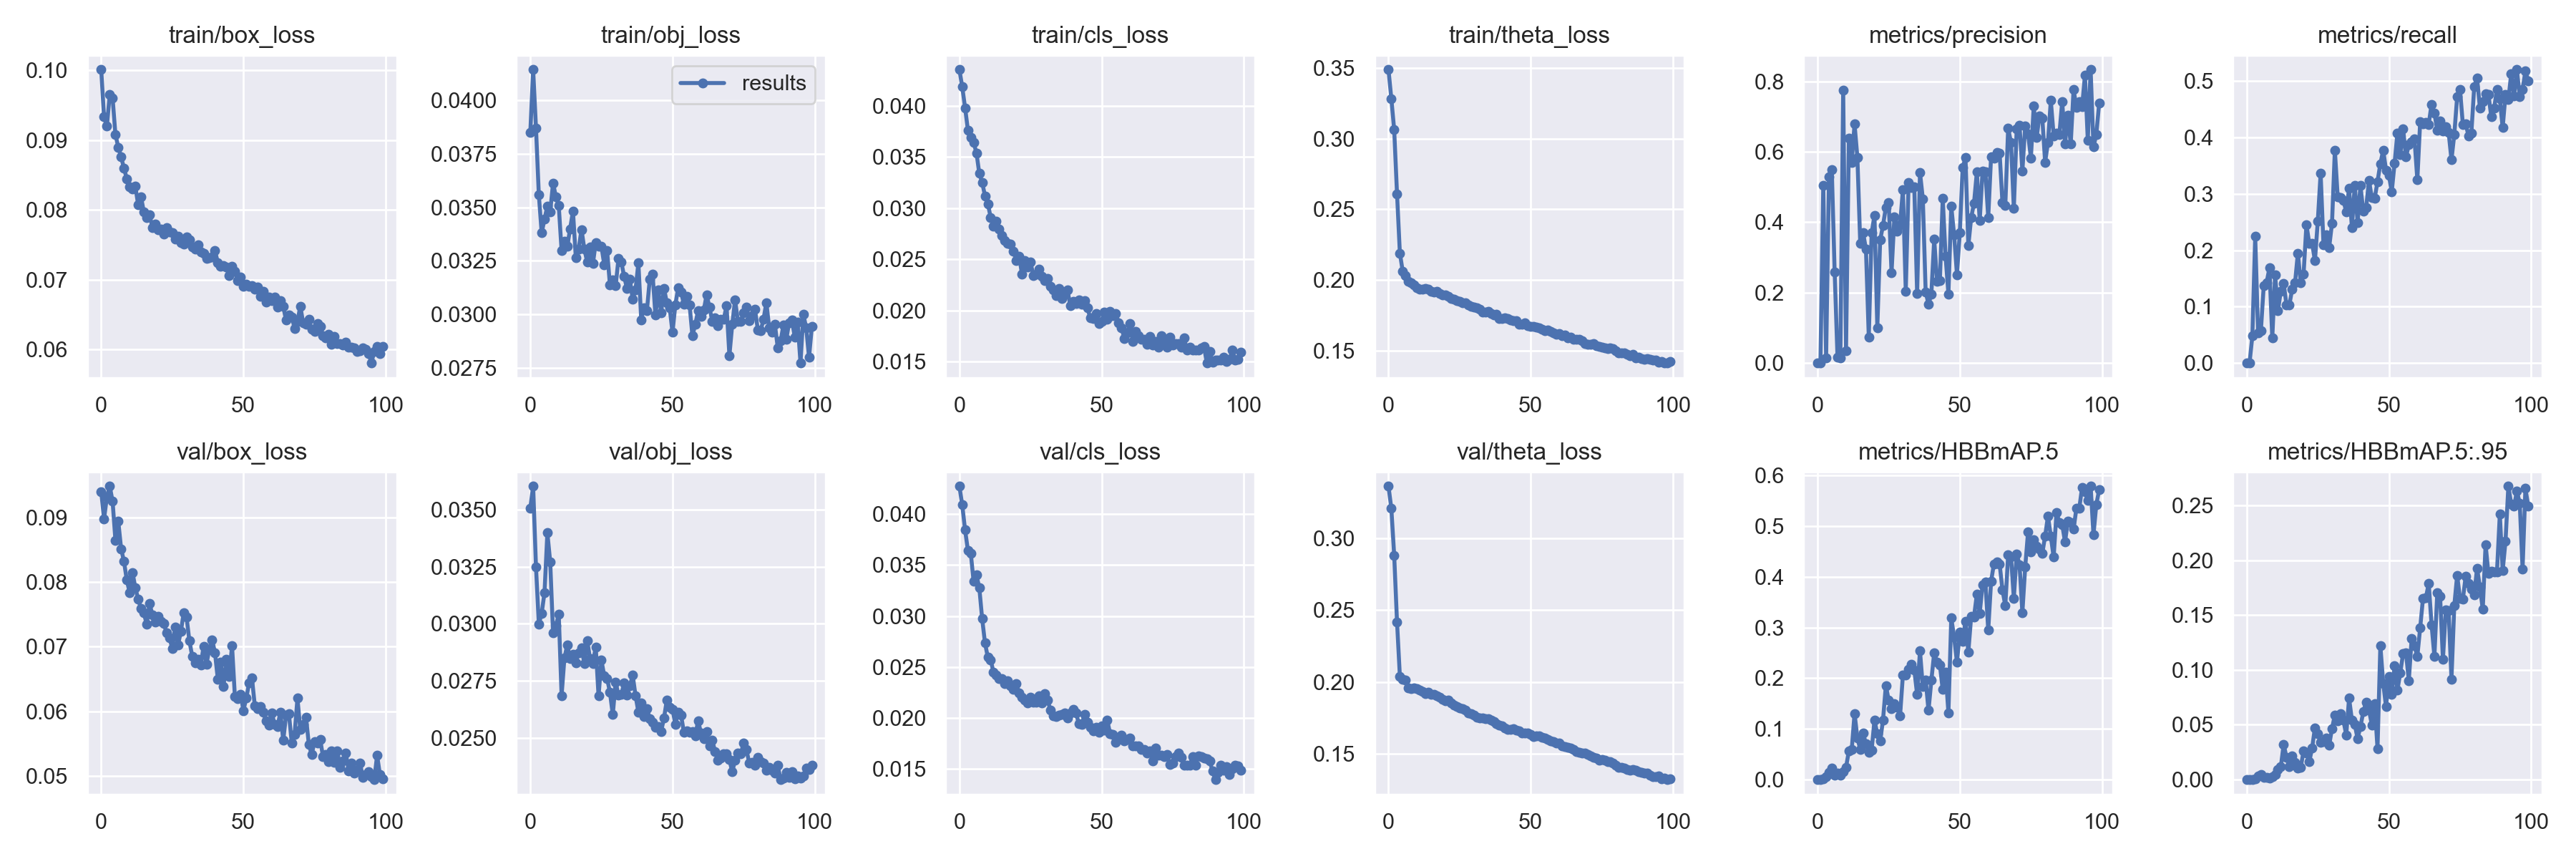

Data behind this chart, as committed beside it:
epoch, train/box_loss, train/obj_loss, train/cls_loss, train/theta_loss, metrics/precision, metrics/recall, metrics/HBBmAP.5, metrics/HBBmAP.5:.95, val/box_loss, val/obj_loss, val/cls_loss, val/theta_loss, x/lr0, x/lr1, x/lr2
0, 0.1001, 0.0385, 0.04353, 0.3488, 0, 0, 0, 0, 0.09403, 0.03506, 0.04273, 0.3365, 0.00331, 0.00331, 0.07021
1, 0.0933, 0.04143, 0.04185, 0.3281, 0, 0, 0, 0, 0.08981, 0.03601, 0.0409, 0.321, 0.006629, 0.006629, 0.04033
2, 0.09198, 0.03871, 0.0398, 0.3064, 0.5044, 0.04791, 0.001203, 0.000332, 0.09317, 0.03248, 0.03844, 0.2884, 0.009942, 0.009942, 0.01044
3, 0.09653, 0.03558, 0.03762, 0.261, 0.01463, 0.2244, 0.00599, 0.001036, 0.09485, 0.03, 0.03644, 0.2418, 0.009982, 0.009982, 0.009982
4, 0.09605, 0.03381, 0.03691, 0.219, 0.5297, 0.05325, 0.01397, 0.003163, 0.09253, 0.03046, 0.03616, 0.204, 0.009982, 0.009982, 0.009982
5, 0.0908, 0.03446, 0.03641, 0.2061, 0.5483, 0.05771, 0.02313, 0.004383, 0.08647, 0.03137, 0.03341, 0.2018, 0.009968, 0.009968, 0.009968
6, 0.08898, 0.03506, 0.0354, 0.2031, 0.2587, 0.1373, 0.008602, 0.002105, 0.08941, 0.03397, 0.03403, 0.2011, 0.009951, 0.009951, 0.009951
7, 0.0876, 0.03479, 0.03338, 0.1991, 0.01692, 0.1426, 0.01253, 0.002278, 0.08517, 0.0327, 0.03277, 0.1957, 0.009929, 0.009929, 0.009929
8, 0.08595, 0.03614, 0.03253, 0.1978, 0.01481, 0.1684, 0.009006, 0.00163, 0.08322, 0.02959, 0.02974, 0.1952, 0.009904, 0.009904, 0.009904
9, 0.08447, 0.03549, 0.03119, 0.1966, 0.7755, 0.04412, 0.01528, 0.002619, 0.08031, 0.02992, 0.02736, 0.1958, 0.009874, 0.009874, 0.009874
10, 0.08334, 0.03508, 0.03043, 0.1945, 0.03488, 0.1557, 0.02439, 0.00434, 0.0784, 0.03043, 0.02594, 0.1955, 0.009841, 0.009841, 0.009841
11, 0.08296, 0.03299, 0.02908, 0.1936, 0.6378, 0.09314, 0.05654, 0.009144, 0.08152, 0.02686, 0.0257, 0.1941, 0.009804, 0.009804, 0.009804
12, 0.08336, 0.03343, 0.02825, 0.1936, 0.5696, 0.1275, 0.05902, 0.01163, 0.07913, 0.02851, 0.02446, 0.1932, 0.009763, 0.009763, 0.009763
13, 0.0807, 0.03318, 0.02869, 0.1938, 0.6785, 0.1413, 0.1304, 0.03214, 0.07735, 0.02908, 0.02419, 0.1919, 0.009719, 0.009719, 0.009719
14, 0.08186, 0.034, 0.02795, 0.1933, 0.5829, 0.1029, 0.08187, 0.02047, 0.07589, 0.02847, 0.02389, 0.1926, 0.009671, 0.009671, 0.009671
15, 0.07967, 0.03483, 0.02729, 0.192, 0.3391, 0.1029, 0.05998, 0.01167, 0.07523, 0.02868, 0.02386, 0.1915, 0.009619, 0.009619, 0.009619
16, 0.07892, 0.03266, 0.02681, 0.1915, 0.3698, 0.131, 0.09127, 0.02171, 0.07345, 0.0283, 0.02339, 0.1915, 0.009564, 0.009564, 0.009564
17, 0.0793, 0.03305, 0.02652, 0.1919, 0.3237, 0.1422, 0.07083, 0.01568, 0.07672, 0.02873, 0.02367, 0.1902, 0.009505, 0.009505, 0.009505
18, 0.0775, 0.03397, 0.02647, 0.1906, 0.07399, 0.195, 0.05393, 0.01059, 0.07491, 0.02895, 0.02314, 0.1895, 0.009443, 0.009443, 0.009443
19, 0.07798, 0.03305, 0.02582, 0.1893, 0.3692, 0.1422, 0.05809, 0.01113, 0.07381, 0.02827, 0.02278, 0.1876, 0.009377, 0.009377, 0.009377
20, 0.07717, 0.03246, 0.0249, 0.1892, 0.4192, 0.1573, 0.117, 0.02596, 0.07474, 0.02926, 0.02335, 0.187, 0.009308, 0.009308, 0.009308
21, 0.07725, 0.03315, 0.02529, 0.1885, 0.1005, 0.2453, 0.0908, 0.02412, 0.07396, 0.02849, 0.02245, 0.1871, 0.009236, 0.009236, 0.009236
22, 0.07651, 0.03236, 0.02356, 0.1867, 0.3488, 0.2123, 0.07573, 0.01621, 0.0736, 0.02828, 0.02206, 0.1854, 0.009161, 0.009161, 0.009161
23, 0.07747, 0.03334, 0.0249, 0.1863, 0.3908, 0.2123, 0.1175, 0.02871, 0.0721, 0.029, 0.02177, 0.184, 0.009082, 0.009082, 0.009082
24, 0.07688, 0.0332, 0.02428, 0.1854, 0.4417, 0.1814, 0.1857, 0.04737, 0.07135, 0.02684, 0.02144, 0.1827, 0.009, 0.009, 0.009
25, 0.07677, 0.03319, 0.0247, 0.185, 0.4557, 0.2515, 0.1566, 0.04166, 0.06976, 0.02841, 0.02203, 0.1817, 0.008916, 0.008916, 0.008916
26, 0.07579, 0.03233, 0.02344, 0.1838, 0.2561, 0.3367, 0.1396, 0.03417, 0.07299, 0.02772, 0.02157, 0.1812, 0.008828, 0.008828, 0.008828
27, 0.07621, 0.03298, 0.02357, 0.1837, 0.4148, 0.2101, 0.1492, 0.03458, 0.07027, 0.02762, 0.02151, 0.1802, 0.008738, 0.008738, 0.008738
28, 0.07528, 0.03138, 0.02405, 0.1824, 0.3741, 0.2279, 0.1424, 0.03775, 0.07232, 0.02701, 0.02217, 0.1786, 0.008645, 0.008645, 0.008645
29, 0.07513, 0.03163, 0.02333, 0.1813, 0.3926, 0.205, 0.1261, 0.03117, 0.07525, 0.02603, 0.02149, 0.1779, 0.00855, 0.00855, 0.00855
30, 0.0761, 0.03133, 0.02288, 0.1807, 0.4923, 0.2478, 0.2065, 0.04668, 0.0746, 0.02745, 0.02238, 0.1769, 0.008452, 0.008452, 0.008452
31, 0.07575, 0.0326, 0.02312, 0.18, 0.2036, 0.3777, 0.2069, 0.05885, 0.07092, 0.02689, 0.02174, 0.1754, 0.008351, 0.008351, 0.008351
32, 0.07471, 0.03245, 0.02238, 0.1791, 0.5119, 0.295, 0.218, 0.05373, 0.06853, 0.02692, 0.02079, 0.175, 0.008248, 0.008248, 0.008248
33, 0.07439, 0.03177, 0.02204, 0.1772, 0.4979, 0.2931, 0.2277, 0.0598, 0.06752, 0.02741, 0.02018, 0.1748, 0.008143, 0.008143, 0.008143
34, 0.075, 0.03121, 0.02145, 0.1773, 0.4998, 0.2885, 0.2161, 0.05405, 0.06807, 0.02689, 0.02014, 0.1744, 0.008036, 0.008036, 0.008036
35, 0.07391, 0.03164, 0.02211, 0.1775, 0.1968, 0.2683, 0.1678, 0.04086, 0.06717, 0.0273, 0.0203, 0.1744, 0.007927, 0.007927, 0.007927
36, 0.07379, 0.03071, 0.02115, 0.1762, 0.5412, 0.3097, 0.2538, 0.07423, 0.07006, 0.02775, 0.02034, 0.1731, 0.007816, 0.007816, 0.007816
37, 0.07306, 0.03116, 0.02157, 0.1753, 0.4667, 0.2405, 0.1831, 0.05421, 0.06728, 0.02686, 0.02049, 0.1722, 0.007703, 0.007703, 0.007703
38, 0.07312, 0.0324, 0.02198, 0.1758, 0.2019, 0.3155, 0.1965, 0.05033, 0.06958, 0.02615, 0.01996, 0.1707, 0.007589, 0.007589, 0.007589
39, 0.07324, 0.02975, 0.02045, 0.1729, 0.1668, 0.2493, 0.1364, 0.03716, 0.07105, 0.02655, 0.02051, 0.1699, 0.007472, 0.007472, 0.007472
40, 0.07414, 0.03032, 0.02087, 0.1728, 0.1964, 0.3145, 0.1957, 0.04847, 0.06909, 0.02594, 0.02082, 0.1694, 0.007355, 0.007355, 0.007355
41, 0.07246, 0.03018, 0.02065, 0.1734, 0.3513, 0.2689, 0.2504, 0.06176, 0.06496, 0.0263, 0.02046, 0.1677, 0.007236, 0.007236, 0.007236
42, 0.07187, 0.03164, 0.02105, 0.1727, 0.232, 0.2754, 0.232, 0.07078, 0.06765, 0.02585, 0.01945, 0.1669, 0.007116, 0.007116, 0.007116
43, 0.07203, 0.03187, 0.02063, 0.1718, 0.2349, 0.3237, 0.2255, 0.06349, 0.0638, 0.0257, 0.01935, 0.1669, 0.006995, 0.006995, 0.006995
44, 0.07176, 0.02996, 0.02093, 0.1711, 0.4671, 0.2932, 0.1774, 0.04988, 0.06806, 0.02549, 0.02035, 0.1671, 0.006873, 0.006873, 0.006873
45, 0.07053, 0.03113, 0.02024, 0.1711, 0.3027, 0.2921, 0.2125, 0.06913, 0.06543, 0.0255, 0.0196, 0.1661, 0.00675, 0.00675, 0.00675
46, 0.07195, 0.03009, 0.0193, 0.1688, 0.196, 0.3219, 0.1318, 0.02841, 0.07018, 0.0253, 0.01905, 0.1658, 0.006626, 0.006626, 0.006626
47, 0.07114, 0.03123, 0.01921, 0.1686, 0.4448, 0.3537, 0.3186, 0.1222, 0.06228, 0.02588, 0.01875, 0.1641, 0.006501, 0.006501, 0.006501
48, 0.06985, 0.03054, 0.0197, 0.1694, 0.3638, 0.3772, 0.2812, 0.08778, 0.0619, 0.02667, 0.01909, 0.1642, 0.006376, 0.006376, 0.006376
49, 0.07033, 0.03031, 0.01871, 0.1677, 0.2512, 0.342, 0.2313, 0.06655, 0.06266, 0.02636, 0.01861, 0.1641, 0.006251, 0.006251, 0.006251
50, 0.06909, 0.02916, 0.01894, 0.1669, 0.3694, 0.3329, 0.2903, 0.09394, 0.06012, 0.02627, 0.01924, 0.1631, 0.006126, 0.006126, 0.006126
51, 0.06937, 0.03046, 0.01983, 0.1673, 0.5546, 0.3036, 0.2719, 0.07778, 0.06201, 0.02561, 0.01877, 0.1616, 0.006, 0.006, 0.006
52, 0.06901, 0.03125, 0.01917, 0.1668, 0.5828, 0.3543, 0.3127, 0.1036, 0.06438, 0.02613, 0.01977, 0.1623, 0.005874, 0.005874, 0.005874
53, 0.06914, 0.03105, 0.01988, 0.1659, 0.3327, 0.4081, 0.2514, 0.08161, 0.06513, 0.02601, 0.01844, 0.1621, 0.005749, 0.005749, 0.005749
54, 0.06865, 0.03048, 0.01947, 0.1652, 0.4128, 0.3699, 0.3216, 0.09734, 0.06089, 0.02526, 0.01839, 0.1611, 0.005624, 0.005624, 0.005624
55, 0.06897, 0.03086, 0.01969, 0.1641, 0.4543, 0.4153, 0.3211, 0.115, 0.06035, 0.02533, 0.01764, 0.1606, 0.005499, 0.005499, 0.005499
56, 0.06757, 0.03044, 0.0188, 0.1645, 0.5425, 0.3652, 0.3654, 0.1158, 0.06072, 0.02525, 0.01801, 0.1601, 0.005374, 0.005374, 0.005374
57, 0.06831, 0.029, 0.01829, 0.1634, 0.404, 0.387, 0.3282, 0.09024, 0.0598, 0.02528, 0.01831, 0.1589, 0.00525, 0.00525, 0.00525
58, 0.0668, 0.02954, 0.01727, 0.1623, 0.5449, 0.3929, 0.3838, 0.1285, 0.05846, 0.0251, 0.01777, 0.1585, 0.005127, 0.005127, 0.005127
59, 0.06751, 0.03017, 0.01784, 0.1614, 0.5421, 0.3976, 0.3898, 0.1221, 0.05781, 0.02578, 0.01788, 0.1572, 0.005005, 0.005005, 0.005005
... 40 more rows
